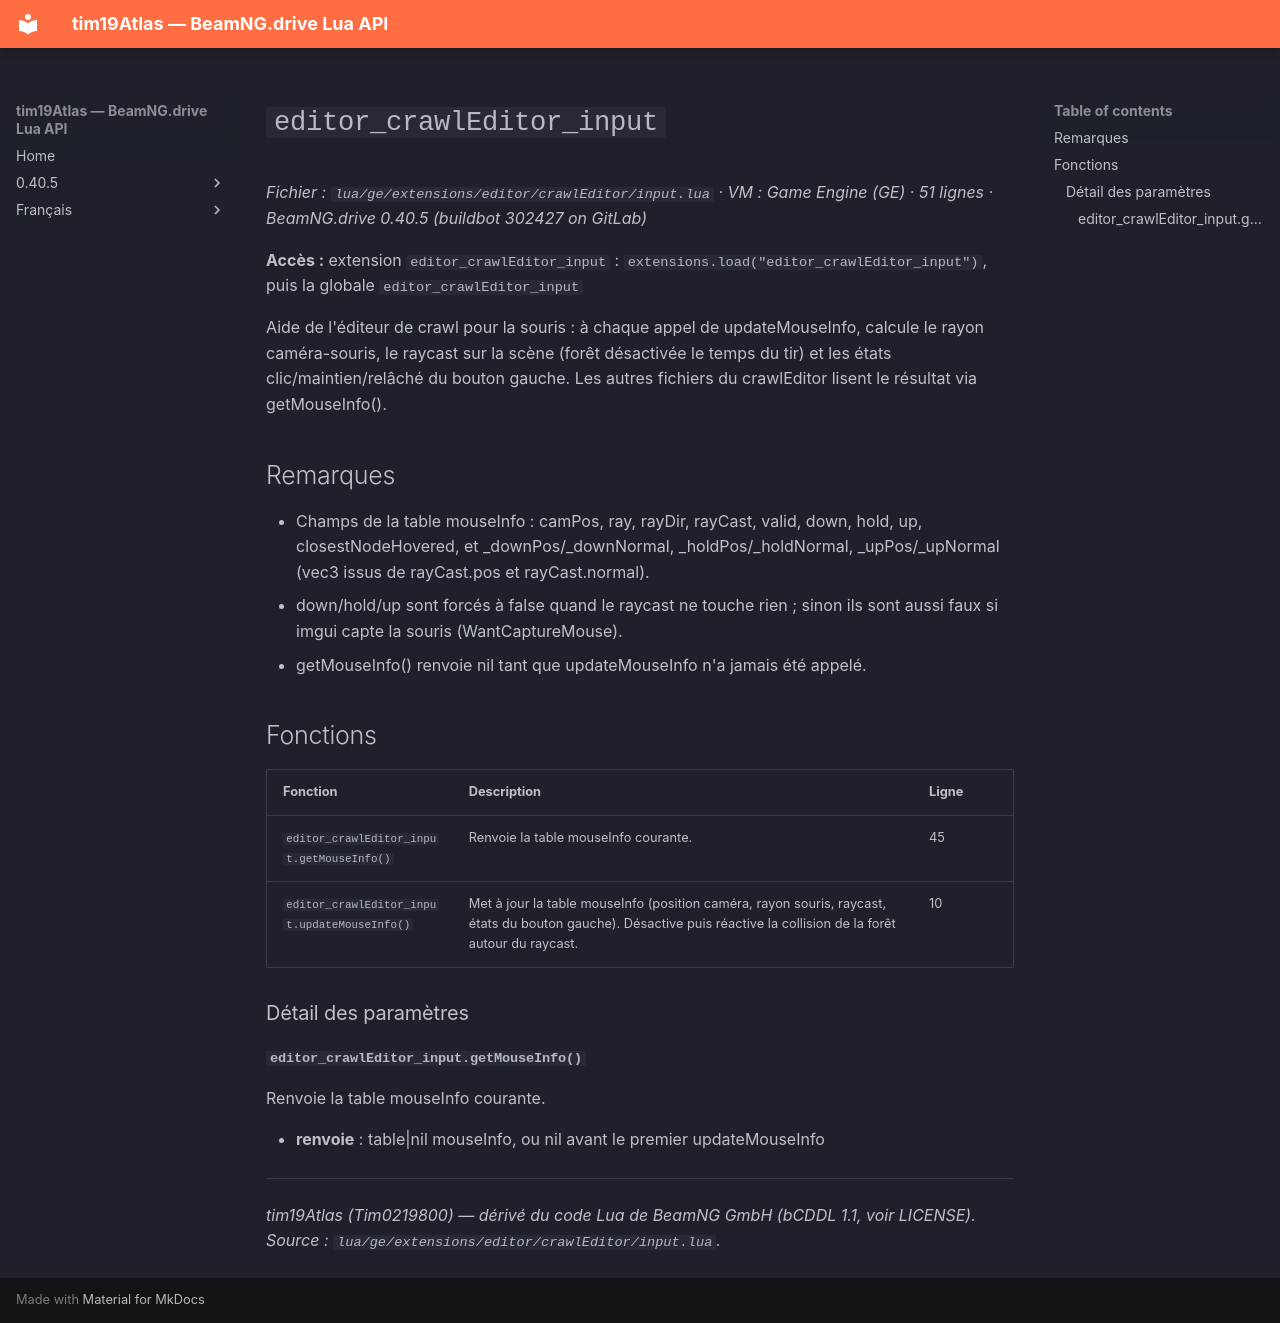

repository: Tim0219800/beamng-lua-atlas · page: fr/0.40.5/ge/extensions/editor/crawlEditor/input.html · generator: mkdocs

# `editor_crawlEditor_input`

*Fichier : `lua/ge/extensions/editor/crawlEditor/input.lua` · VM : Game Engine (GE) · 51 lignes · BeamNG.drive 0.40.5 (buildbot 302427 on GitLab)*

**Accès :** extension `editor_crawlEditor_input` : `extensions.load("editor_crawlEditor_input")`, puis la globale `editor_crawlEditor_input`

Aide de l'éditeur de crawl pour la souris : à chaque appel de updateMouseInfo, calcule le rayon caméra-souris, le raycast sur la scène (forêt désactivée le temps du tir) et les états clic/maintien/relâché du bouton gauche. Les autres fichiers du crawlEditor lisent le résultat via getMouseInfo().

## Remarques

- Champs de la table mouseInfo : camPos, ray, rayDir, rayCast, valid, down, hold, up, closestNodeHovered, et _downPos/_downNormal, _holdPos/_holdNormal, _upPos/_upNormal (vec3 issus de rayCast.pos et rayCast.normal).
- down/hold/up sont forcés à false quand le raycast ne touche rien ; sinon ils sont aussi faux si imgui capte la souris (WantCaptureMouse).
- getMouseInfo() renvoie nil tant que updateMouseInfo n'a jamais été appelé.

## Fonctions

| Fonction | Description | Ligne |
|---|---|---|
| `editor_crawlEditor_input.getMouseInfo()` | Renvoie la table mouseInfo courante. | 45 |
| `editor_crawlEditor_input.updateMouseInfo()` | Met à jour la table mouseInfo (position caméra, rayon souris, raycast, états du bouton gauche). Désactive puis réactive la collision de la forêt autour du raycast. | 10 |

### Détail des paramètres

#### `editor_crawlEditor_input.getMouseInfo()`

Renvoie la table mouseInfo courante.

- **renvoie** : table|nil mouseInfo, ou nil avant le premier updateMouseInfo

---
*tim19Atlas (Tim0219800) — dérivé du code Lua de BeamNG GmbH (bCDDL 1.1, voir LICENSE). Source : `lua/ge/extensions/editor/crawlEditor/input.lua`.*
